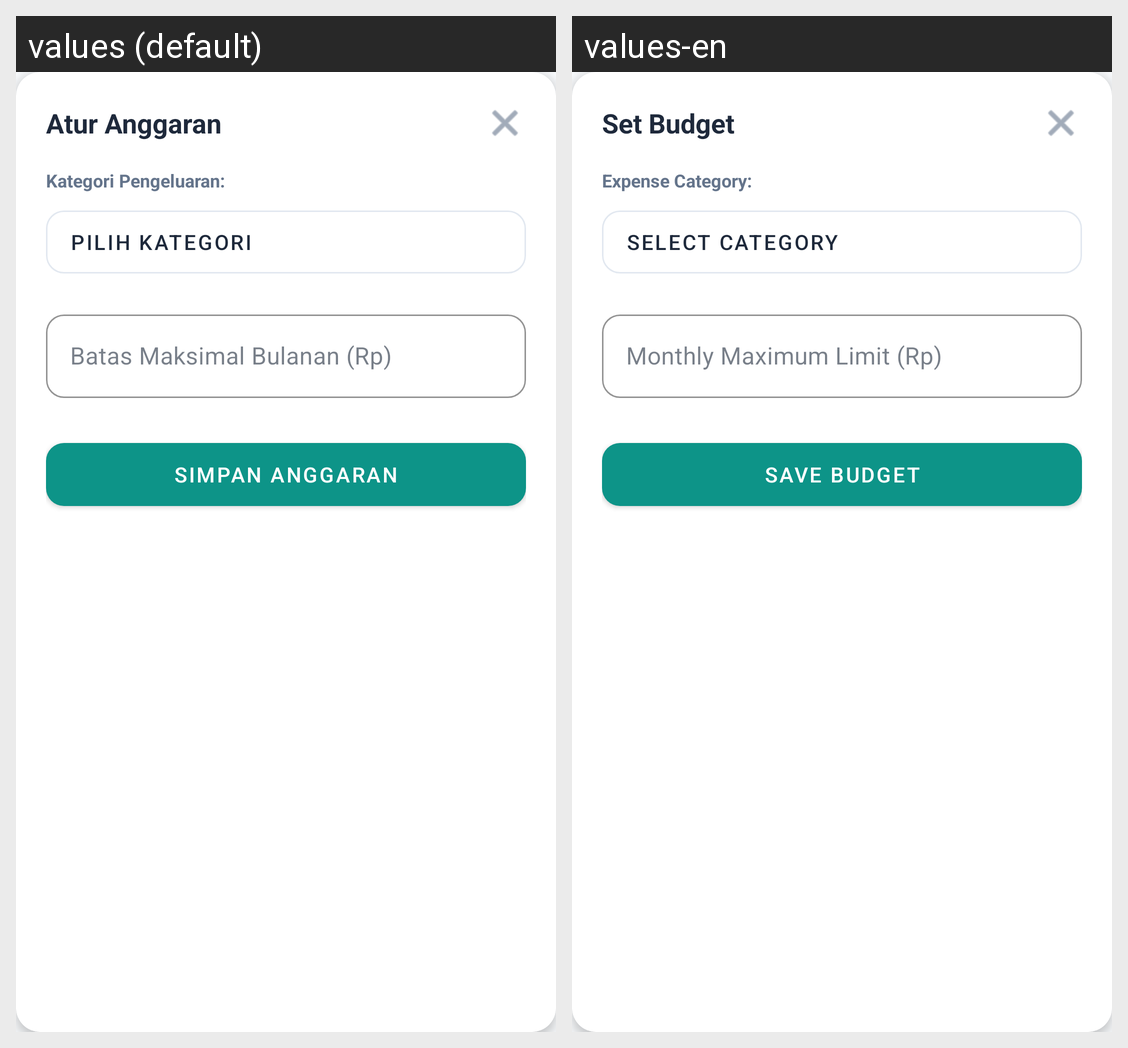

This grid shows one Android layout under two languages. Give, for every string resource on the screen, its name, the default text and each shown locale's text.
Android screen res/layout/dialog_budget_form.xml rendered under 2 locales, left to right: values (default), values-en. Device: Nexus 5 (rendered at 1080×1920; each locale shown at half size, 540×960, under a caption strip naming it); theme Theme.SmartFinance.
Strings drawn on this screen, with the default value and each locale's value (text and hints the layout hard-codes, and strings that could not be matched under every locale, appear in the picture but are not listed):

budget_form_title_default
  values: Atur Anggaran
  values-en: Set Budget

budget_category_label
  values: Kategori Pengeluaran:
  values-en: Expense Category:

tx_choose_category
  values: Pilih Kategori
  values-en: Select Category

budget_limit_hint
  values: Batas Maksimal Bulanan (Rp)
  values-en: Monthly Maximum Limit (Rp)

budget_btn_save
  values: SIMPAN ANGGARAN
  values-en: SAVE BUDGET
